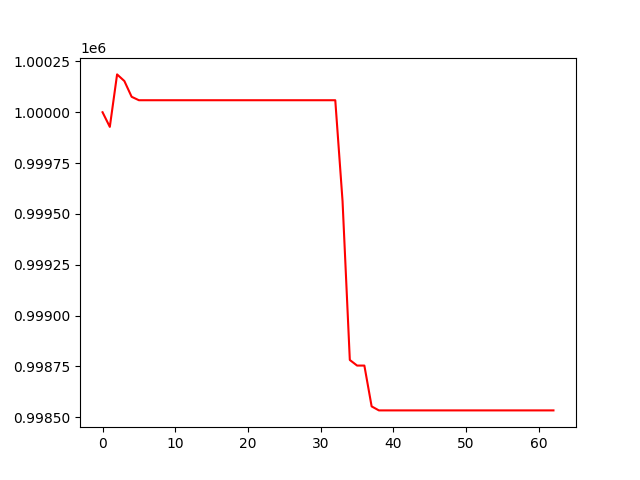

Values plotted in this chart, from the file beside it:
, 0
0, 1000000
1, 999928
2, 1000186
3, 1000153
4, 1000076
5, 1000059
6, 1000059
7, 1000059
8, 1000059
9, 1000059
10, 1000059
11, 1000059
12, 1000059
13, 1000059
14, 1000059
15, 1000059
16, 1000059
17, 1000059
18, 1000059
19, 1000059
20, 1000059
21, 1000059
22, 1000059
23, 1000059
24, 1000059
25, 1000059
26, 1000059
27, 1000059
28, 1000059
29, 1000059
30, 1000059
31, 1000059
32, 1000059
33, 999563
34, 998782
35, 998754
36, 998754
37, 998553
38, 998534
39, 998534
40, 998534
41, 998534
42, 998534
43, 998534
44, 998534
45, 998534
46, 998534
47, 998534
48, 998534
49, 998534
50, 998534
51, 998534
52, 998534
53, 998534
54, 998534
55, 998534
56, 998534
57, 998534
58, 998534
59, 998534
... 3 more rows
